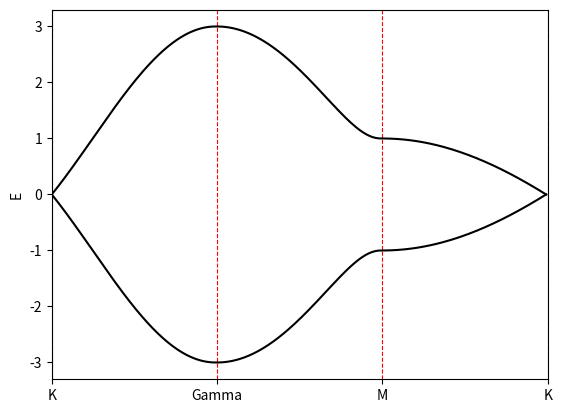

This chart was generated by the following Python code:
"""
This code is supported by the website: https://www.guanjihuan.com
The newest version of this code is on the web page: https://www.guanjihuan.com/archives/6260
"""

import numpy as np
import matplotlib.pyplot as plt
from math import *   # 引入sqrt(), pi, exp等
import cmath  # 要处理复数情况，用到cmath.exp()


def hamiltonian(k1, k2, M=0, t1=1, a=1/sqrt(3)):  # Haldane哈密顿量(a为原子间距，不赋值的话默认为1/sqrt(3)）
    h0 = np.zeros((2, 2), dtype=complex)
    h1 = np.zeros((2, 2), dtype=complex)
    h2 = np.zeros((2, 2), dtype=complex)

    # 质量项(mass term), 用于打开带隙
    h0[0, 0] = M
    h0[1, 1] = -M

    # 最近邻项
    h1[1, 0] = t1*(cmath.exp(1j*k2*a)+cmath.exp(1j*sqrt(3)/2*k1*a-1j/2*k2*a)+cmath.exp(-1j*sqrt(3)/2*k1*a-1j/2*k2*a))
    h1[0, 1] = h1[1, 0].conj()

    # # 最近邻项也可写成这种形式
    # h1[1, 0] = t1+t1*cmath.exp(1j*sqrt(3)/2*k1*a-1j*3/2*k2*a)+t1*cmath.exp(-1j*sqrt(3)/2*k1*a-1j*3/2*k2*a)
    # h1[0, 1] = h1[1, 0].conj()

    matrix = h0 + h1
    return matrix


def main():
    a = 1/sqrt(3)
    Gamma0 = np.array([0, 0])
    M0 = np.array([0, 2*pi/3/a])
    K0 = np.array([2*np.sqrt(3)*pi/9/a, 2*pi/3/a])

    kn = 100  # 每个区域的取点数
    n = 3  # n个区域（K-Gamma，Gamma-M, M-K）
    k1_array = np.zeros(kn*n) 
    k2_array = np.zeros(kn*n)

    # K-Gamma轴
    k1_array[0:kn] = np.linspace(0, K0[0], kn)[::-1] # [::-1]表示反转数组
    k2_array[0:kn] = np.linspace(0, K0[1], kn)[::-1]

    # Gamma-M轴
    k1_array[kn:2*kn] = np.zeros(kn)
    k2_array[kn:2*kn] = np.linspace(0, M0[1], kn)

    # M-K轴
    k1_array[2*kn:3*kn] = np.linspace(0, K0[0], kn)
    k2_array[2*kn:3*kn] = np.ones(kn)*M0[1]
    
    i0 = 0
    dim = hamiltonian(0, 0).shape[0]
    eigenvalue_k = np.zeros((kn*n, dim))
    fig, ax = plt.subplots() 
    for kn0 in range(kn*n):
        k1 =  k1_array[kn0]
        k2 =  k2_array[kn0]
        eigenvalue, eigenvector = np.linalg.eig(hamiltonian(k1, k2))
        eigenvalue_k[i0, :] = np.sort(np.real(eigenvalue[:]))
        i0 += 1
    for dim0 in range(dim):
        plt.plot(range(kn*n), eigenvalue_k[:, dim0], '-k') 
    plt.ylabel('E')
    ax.set_xticks([0, kn, 2*kn, 3*kn])
    ax.set_xticklabels(['K', 'Gamma', 'M', 'K'])
    plt.xlim(0, n*kn)
    plt.grid(axis='x',c='r',linestyle='--')
    plt.show()


if __name__ == '__main__':
    main()
